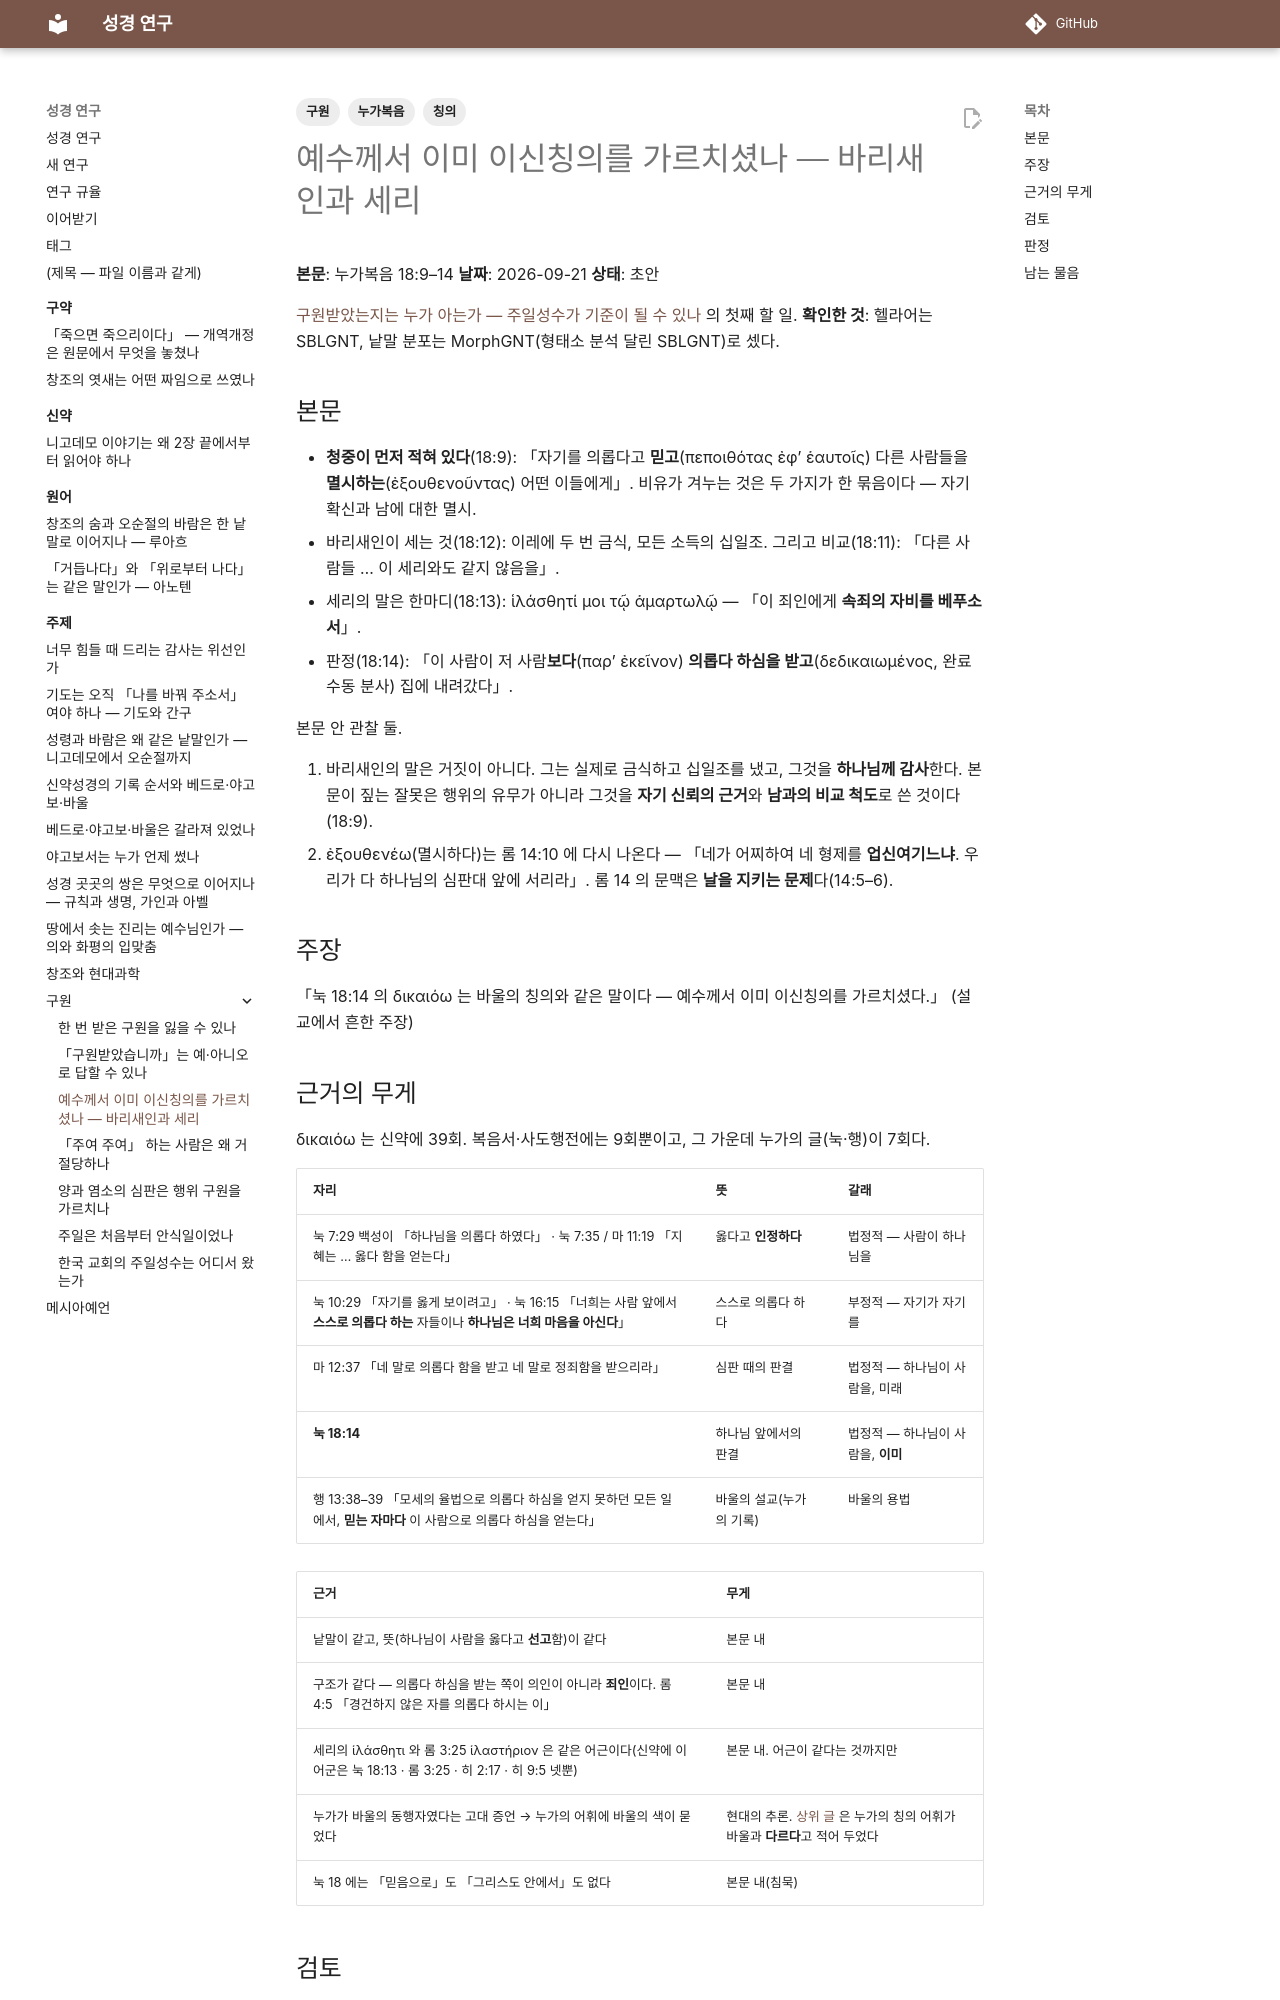

repository: DavidRheeTaekyoung/bible · page: 주제/구원/눅18_바리새인과세리/index.html · generator: mkdocs

---
tags:
  - 구원
  - 누가복음
  - 칭의
---

# 예수께서 이미 이신칭의를 가르치셨나 — 바리새인과 세리

**본문**: 누가복음 18:9–14
**날짜**: 2026-09-21
**상태**: 초안

[구원받았는지는 누가 아는가 — 주일성수가 기준이 될 수 있나](index.md) 의 첫째 할 일.
**확인한 것**: 헬라어는 SBLGNT, 낱말 분포는 MorphGNT(형태소 분석 달린 SBLGNT)로 셌다.

## 본문

- **청중이 먼저 적혀 있다**(18:9): 「자기를 의롭다고 **믿고**(πεποιθότας ἐφ’ ἑαυτοῖς) 다른 사람들을 **멸시하는**(ἐξουθενοῦντας) 어떤 이들에게」. 비유가 겨누는 것은 두 가지가 한 묶음이다 — 자기 확신과 남에 대한 멸시.
- 바리새인이 세는 것(18:12): 이레에 두 번 금식, 모든 소득의 십일조. 그리고 비교(18:11): 「다른 사람들 … 이 세리와도 같지 않음을」.
- 세리의 말은 한마디(18:13): ἱλάσθητί μοι τῷ ἁμαρτωλῷ — 「이 죄인에게 **속죄의 자비를 베푸소서**」.
- 판정(18:14): 「이 사람이 저 사람**보다**(παρ’ ἐκεῖνον) **의롭다 하심을 받고**(δεδικαιωμένος, 완료 수동 분사) 집에 내려갔다」.

본문 안 관찰 둘.

1. 바리새인의 말은 거짓이 아니다. 그는 실제로 금식하고 십일조를 냈고, 그것을 **하나님께 감사**한다. 본문이 짚는 잘못은 행위의 유무가 아니라 그것을 **자기 신뢰의 근거**와 **남과의 비교 척도**로 쓴 것이다(18:9).
2. ἐξουθενέω(멸시하다)는 롬 14:10 에 다시 나온다 — 「네가 어찌하여 네 형제를 **업신여기느냐**. 우리가 다 하나님의 심판대 앞에 서리라」. 롬 14 의 문맥은 **날을 지키는 문제**다(14:5–6).

## 주장

「눅 18:14 의 δικαιόω 는 바울의 칭의와 같은 말이다 — 예수께서 이미 이신칭의를 가르치셨다.」 (설교에서 흔한 주장)
